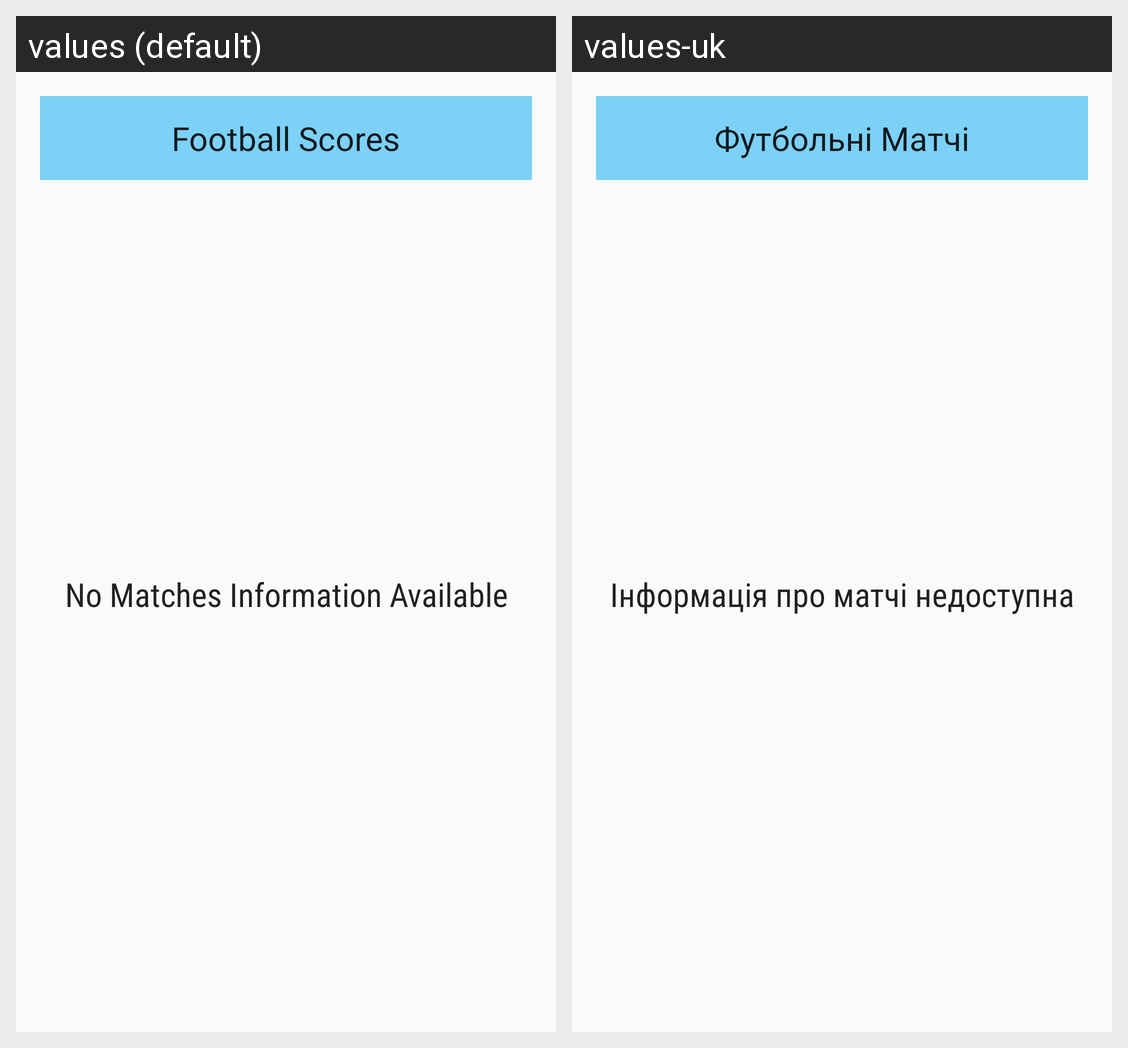

The Android screen above is rendered under two locales of the same app. Produce the string resources it draws, with the default and per-locale values.
Android screen res/layout/widget.xml rendered under 2 locales, left to right: values (default), values-uk. Device: Nexus 5 (rendered at 1080×1920; each locale shown at half size, 540×960, under a caption strip naming it); theme AppTheme.
Strings drawn on this screen, with the default value and each locale's value (text and hints the layout hard-codes, and strings that could not be matched under every locale, appear in the picture but are not listed):

app_name
  values: Football Scores
  values-uk: Футбольні Матчі

empty_matches_list
  values: No Matches Information Available
  values-uk: Інформація про матчі недоступна
